Run: headless pygame with SDL's dummy video driver; simulated clock (each Clock.tick advances the game by its frame time, no real sleeping); random seed 0; keys injected as events and as key.get_pressed() state; no mouse input.
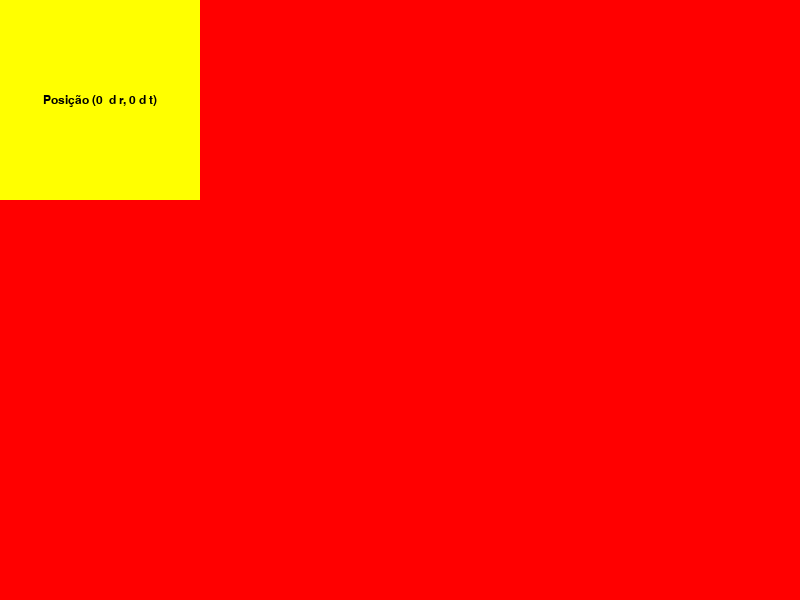
Frame 1 of 4 · flips 1–60 · no input
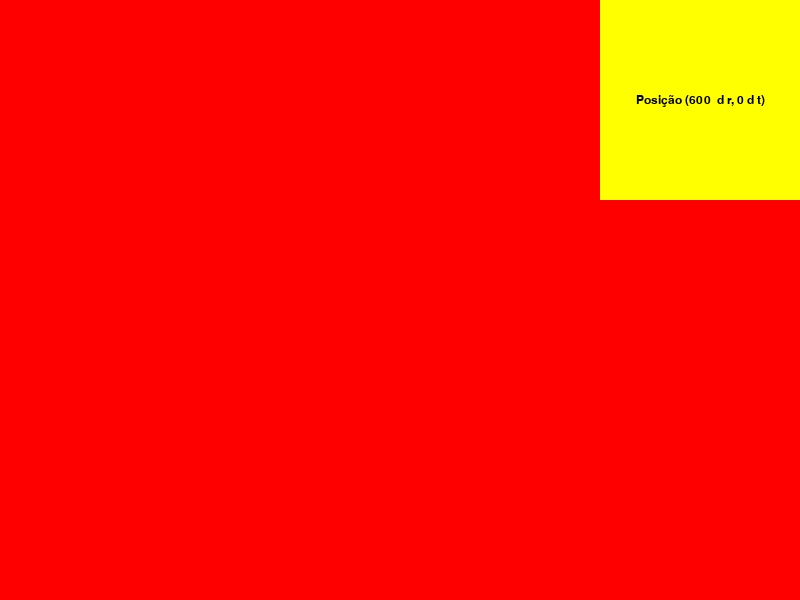
Frame 2 of 4 · flips 61–180 · tapped SPACE, RETURN · held RIGHT (→), D
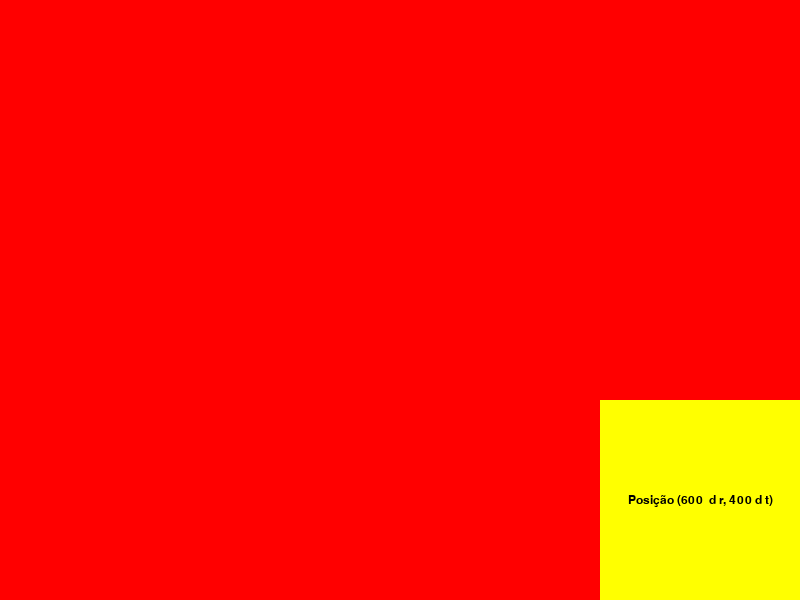
Frame 3 of 4 · flips 181–300 · held DOWN (↓), S
Frame 4 of 4 · flips 301–420 · held LEFT (←), A, UP (↑), W · screen same as frame 1, image omitted

The pygame program that drew these frames:

import pygame
#SIMULADOR DE POSIÇÃO DE FIGURAS NO PYGAME, ESTA FERRAMENTA VAI AJUDAR MELHOR NA POSIÇÃO DAS FIGURAS
#inicia janela
pygame.init()

tela = pygame.display.set_mode((800, 600)) #config da janela
backgroundColor = (255,0, 0) #cor da janela em rgb

corquadrado = (255, 255,0)
eixo_x = 0 #posição inicial
eixo_y = 0 #posição inicial
altura_quadrado = 200
largura_quadrado = 200

fonte = pygame.font.Font(None, 18)
velocidade = 5
run = True
texto_quadrado = ''

#este while é importante para que a janela não feche automaticamnete, já que se fizer normal SEM O WHILE, A JANLEA IRÁ ABRIR E FECHAR NO INSTANTE.
while  run:
    for evento in pygame.event.get(): #pega vários eventos que correm na janela
        if evento.type ==pygame.QUIT:#se assim que fechar a janela, o run será false e assim termina o loop
            run = False 
    tecla_pressionada = pygame.key.get_pressed()

    if tecla_pressionada[pygame.K_LEFT]:
        eixo_x -= velocidade
        
    
    if tecla_pressionada[pygame.K_DOWN]:
        eixo_y += velocidade
        
    
    if tecla_pressionada[pygame.K_UP]:
        eixo_y -= velocidade
        
    
    if tecla_pressionada[pygame.K_RIGHT]:
        eixo_x += velocidade
       

    eixo_x = max(0, min(eixo_x, 800 - largura_quadrado))
    eixo_y  = max(0, min(eixo_y, 600 - altura_quadrado))

    texto_quadrado = f'''Posição ({eixo_x}  d r, {eixo_y} d t)'''

    tela.fill(backgroundColor) #preenche  a janela com a cor de fundo VERMELHO 
    pygame.draw.rect(tela, corquadrado, (eixo_x, eixo_y, largura_quadrado, altura_quadrado))#desenhando um quadrado na tela

    texto_redenrizado = fonte.render(texto_quadrado, True, (0,0,0))#redenriza um texto na tela

    tela_rect = texto_redenrizado.get_rect(center=(eixo_x+largura_quadrado//2, eixo_y+altura_quadrado//2))
    
    tela.blit(texto_redenrizado, tela_rect)

    pygame.display.flip()
    

pygame.quit()
